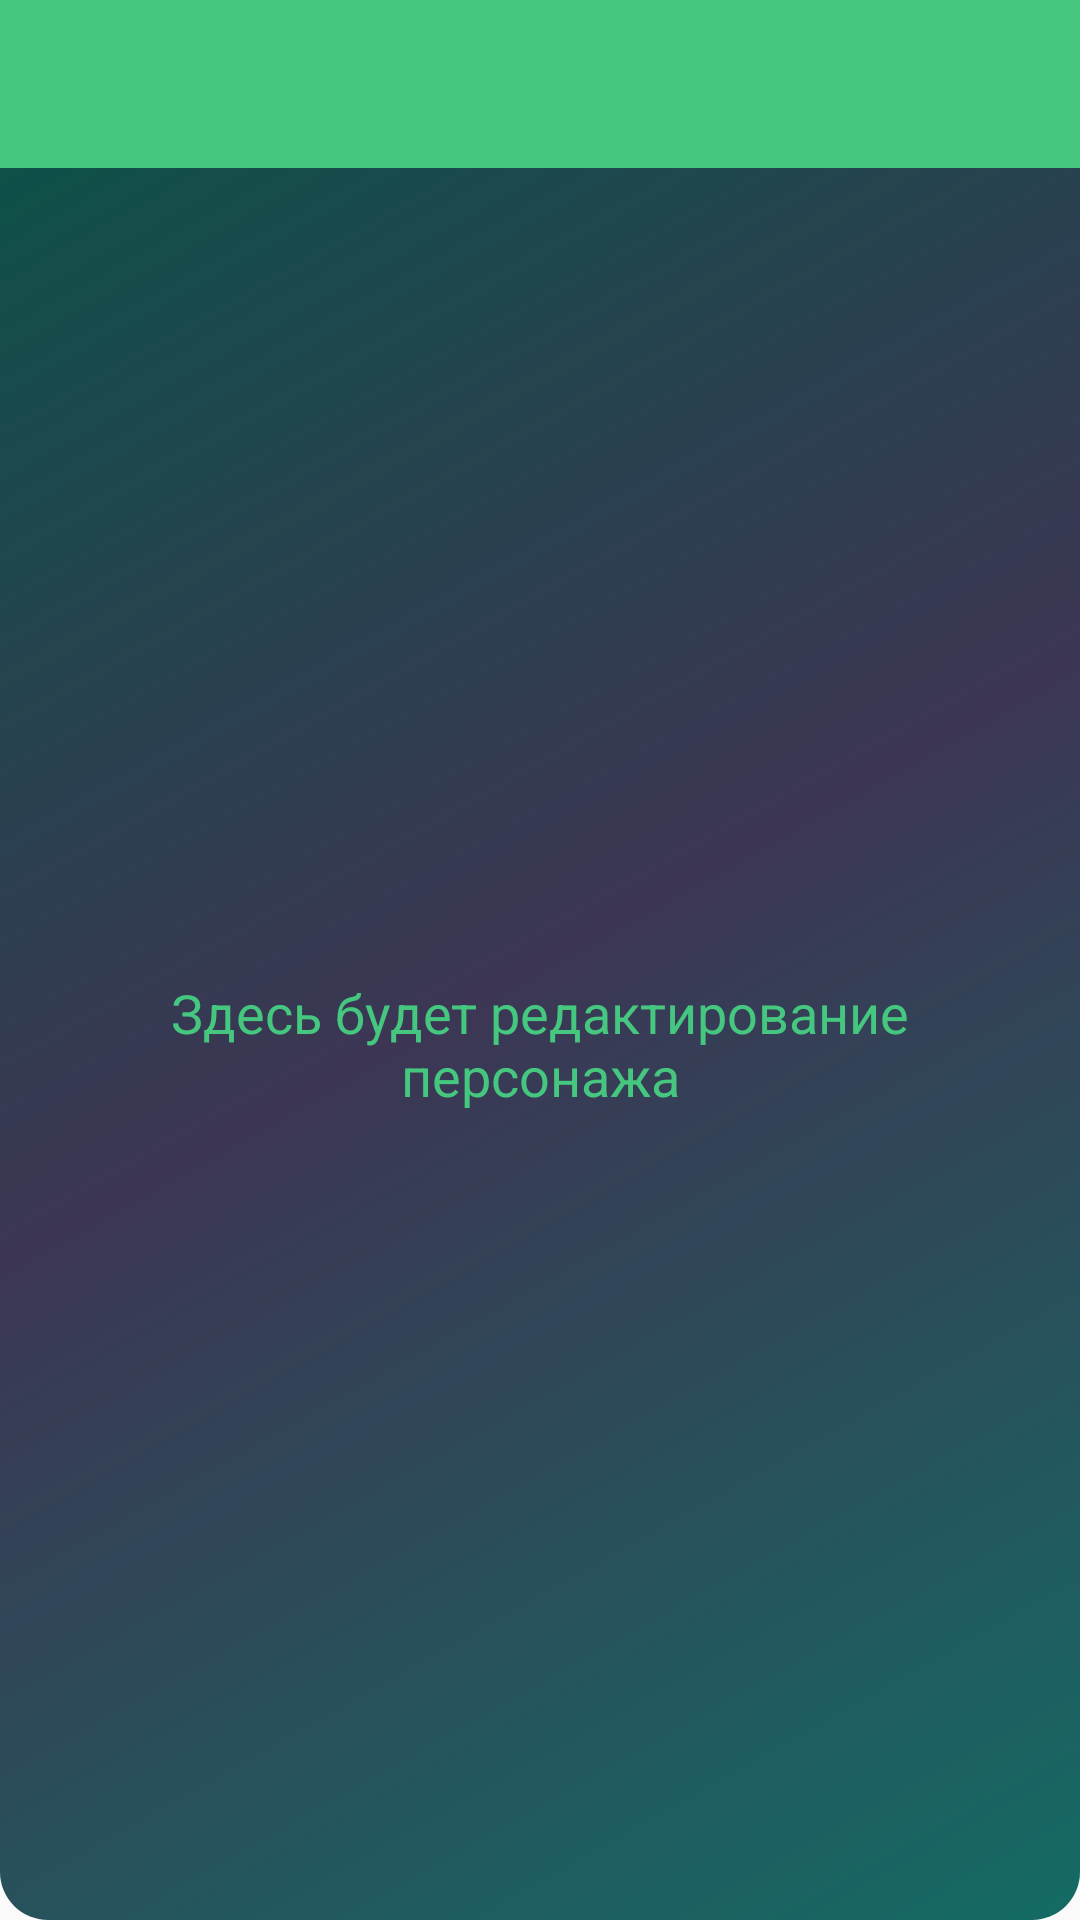

Here is an Android app screen rendered from its layout file. Give the layout XML and the strings, colors and styles it references.
<!-- AndroidManifest.xml: application theme Theme.AppCompat.Light.NoActionBar -->
<!-- res/layout/activity_edit_character.xml -->
<?xml version="1.0" encoding="utf-8"?>
<LinearLayout xmlns:android="http://schemas.android.com/apk/res/android"
    xmlns:app="http://schemas.android.com/apk/res-auto"
    android:layout_width="match_parent"
    android:layout_height="match_parent"
    android:orientation="vertical"
    android:background="@drawable/dialog_background"
    android:fitsSystemWindows="true">

    <androidx.appcompat.widget.Toolbar
        android:id="@+id/toolbar"
        android:layout_width="match_parent"
        android:layout_height="?attr/actionBarSize"
        android:background="@color/bir"
        android:theme="@style/ThemeOverlay.AppCompat.Dark.ActionBar"
        app:title="Редактирование"
        app:titleTextColor="@color/bir"/>

    <TextView
        android:layout_width="match_parent"
        android:layout_height="match_parent"
        android:text="Здесь будет редактирование персонажа"
        android:textSize="18sp"
        android:textColor="@color/bir"
        android:gravity="center"
        android:padding="16dp"/>
</LinearLayout>
<!-- resources referenced by this layout -->
<resources>
  <color name="bir">#45C77F</color>
  <!-- drawable dialog_background (drawable) -->
  <?xml version="1.0" encoding="utf-8"?>
  <shape xmlns:android="http://schemas.android.com/apk/res/android"
      android:shape="rectangle">
      <corners android:radius="16dp" /> 
      <gradient
          android:angle="135"
          android:startColor="#146B64"
          android:centerColor="#3C3654"
          android:endColor="@color/darkbir"
          android:type="linear" />
  </shape>
  <color name="darkbir">#085447</color>
</resources>
